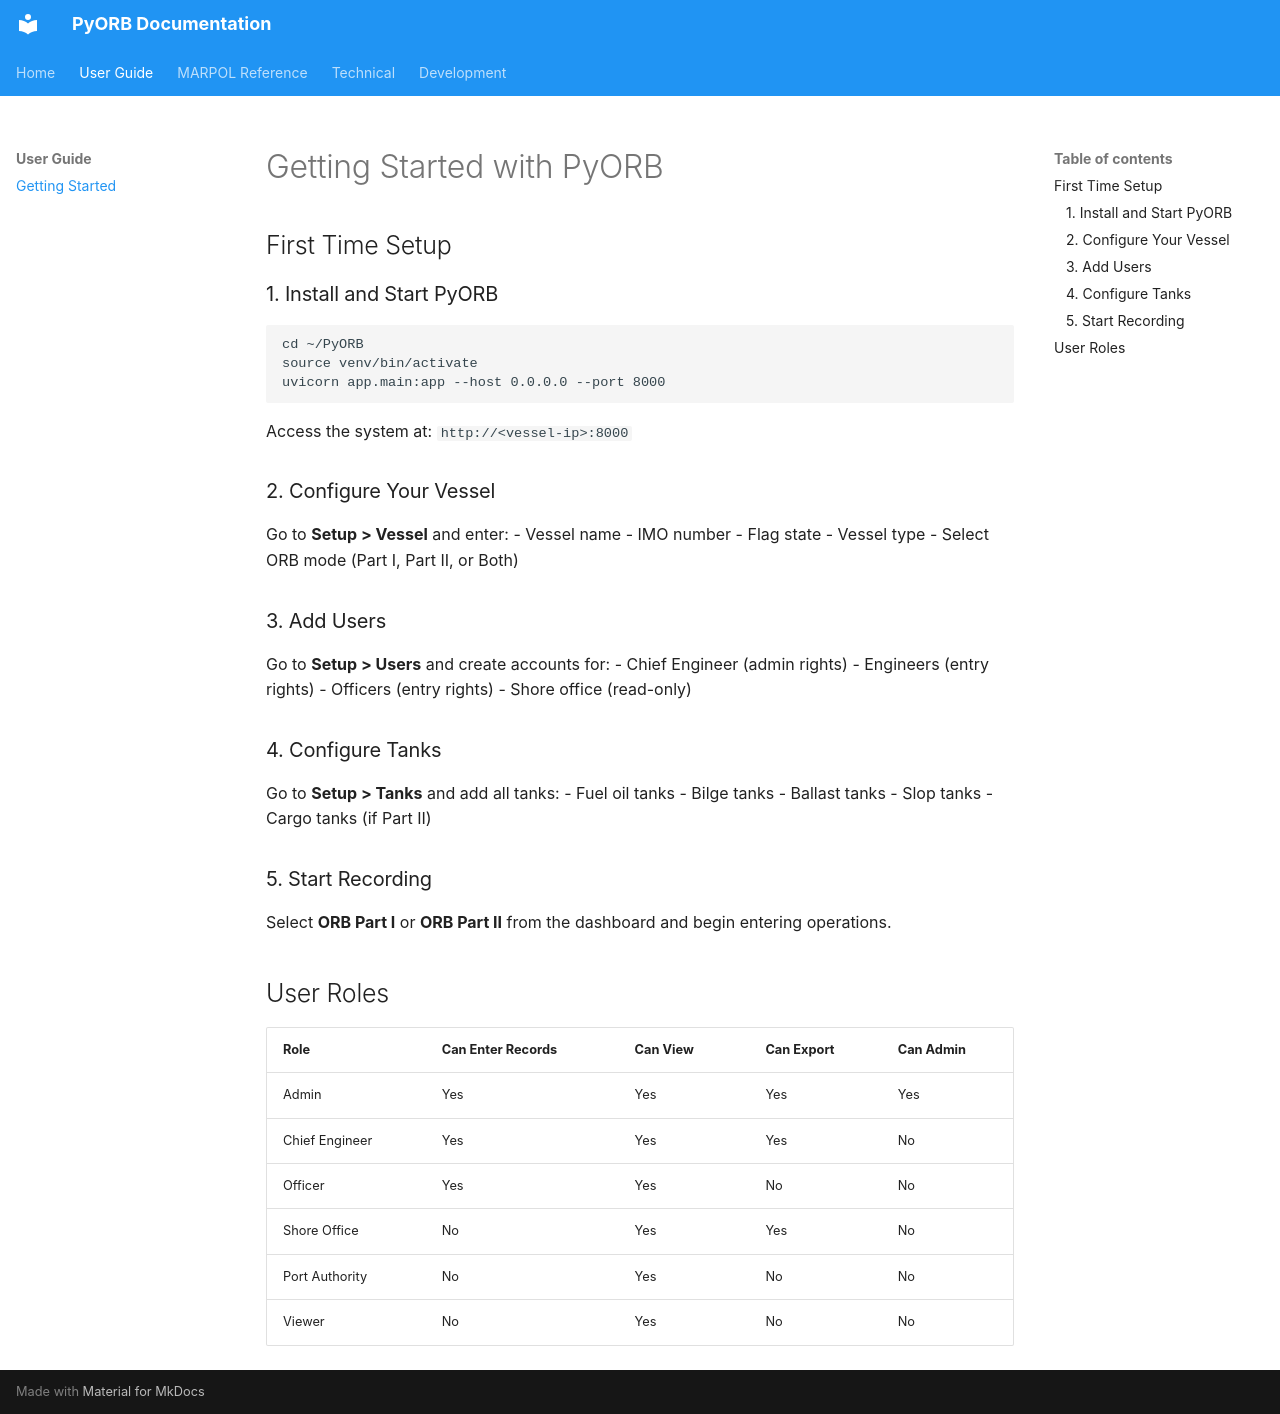

repository: NAS-warrior/PyORB · page: user/getting_started/index.html · generator: mkdocs

# Getting Started with PyORB

## First Time Setup

### 1. Install and Start PyORB

```bash
cd ~/PyORB
source venv/bin/activate
uvicorn app.main:app --host 0.0.0.0 --port 8000
```

Access the system at: `http://<vessel-ip>:8000`

### 2. Configure Your Vessel

Go to **Setup > Vessel** and enter:
- Vessel name
- IMO number
- Flag state
- Vessel type
- Select ORB mode (Part I, Part II, or Both)

### 3. Add Users

Go to **Setup > Users** and create accounts for:
- Chief Engineer (admin rights)
- Engineers (entry rights)
- Officers (entry rights)
- Shore office (read-only)

### 4. Configure Tanks

Go to **Setup > Tanks** and add all tanks:
- Fuel oil tanks
- Bilge tanks
- Ballast tanks
- Slop tanks
- Cargo tanks (if Part II)

### 5. Start Recording

Select **ORB Part I** or **ORB Part II** from the dashboard and begin entering operations.

## User Roles

| Role | Can Enter Records | Can View | Can Export | Can Admin |
|------|------------------|----------|------------|-----------|
| Admin | Yes | Yes | Yes | Yes |
| Chief Engineer | Yes | Yes | Yes | No |
| Officer | Yes | Yes | No | No |
| Shore Office | No | Yes | Yes | No |
| Port Authority | No | Yes | No | No |
| Viewer | No | Yes | No | No |
